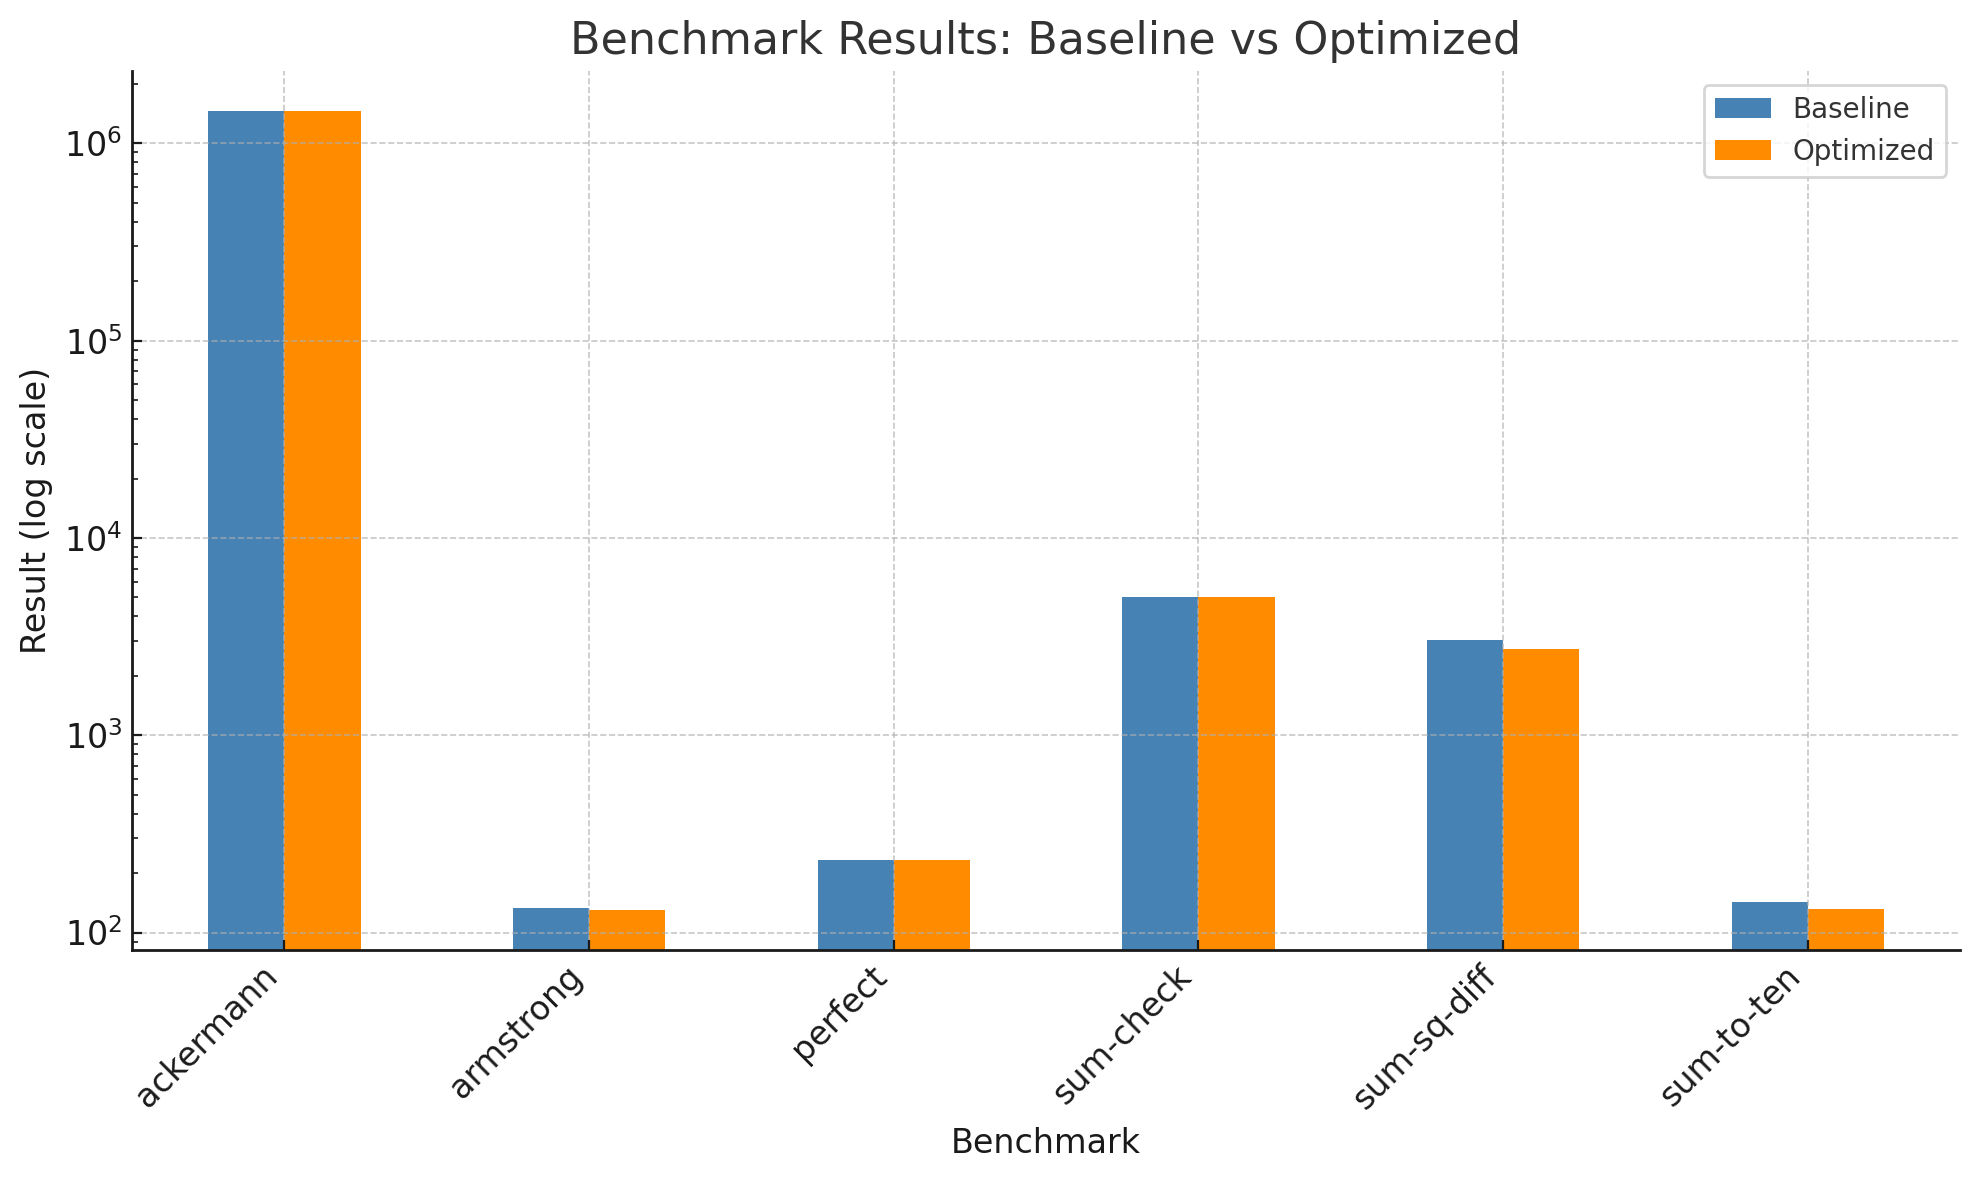

The data file committed next to this chart (first rows):
benchmark, run, result
armstrong, baseline, 133
armstrong, lvn, 133
armstrong, tdce, 130
armstrong, lvn_tdce, 130
ackermann, baseline, 1464231
ackermann, lvn, 1464231
ackermann, tdce, 1464231
ackermann, lvn_tdce, 1464231
sum-to-ten, baseline, 143
sum-to-ten, lvn, 143
sum-to-ten, tdce, 142
sum-to-ten, lvn_tdce, 132
sum-check, baseline, 5018
sum-check, lvn, 5012
sum-check, tdce, 5018
sum-check, lvn_tdce, 5011
sum-sq-diff, baseline, 3038
sum-sq-diff, lvn, 3038
sum-sq-diff, tdce, 3036
sum-sq-diff, lvn_tdce, 2734
perfect, baseline, 232
perfect, lvn, 232
perfect, tdce, 232
perfect, lvn_tdce, 232
